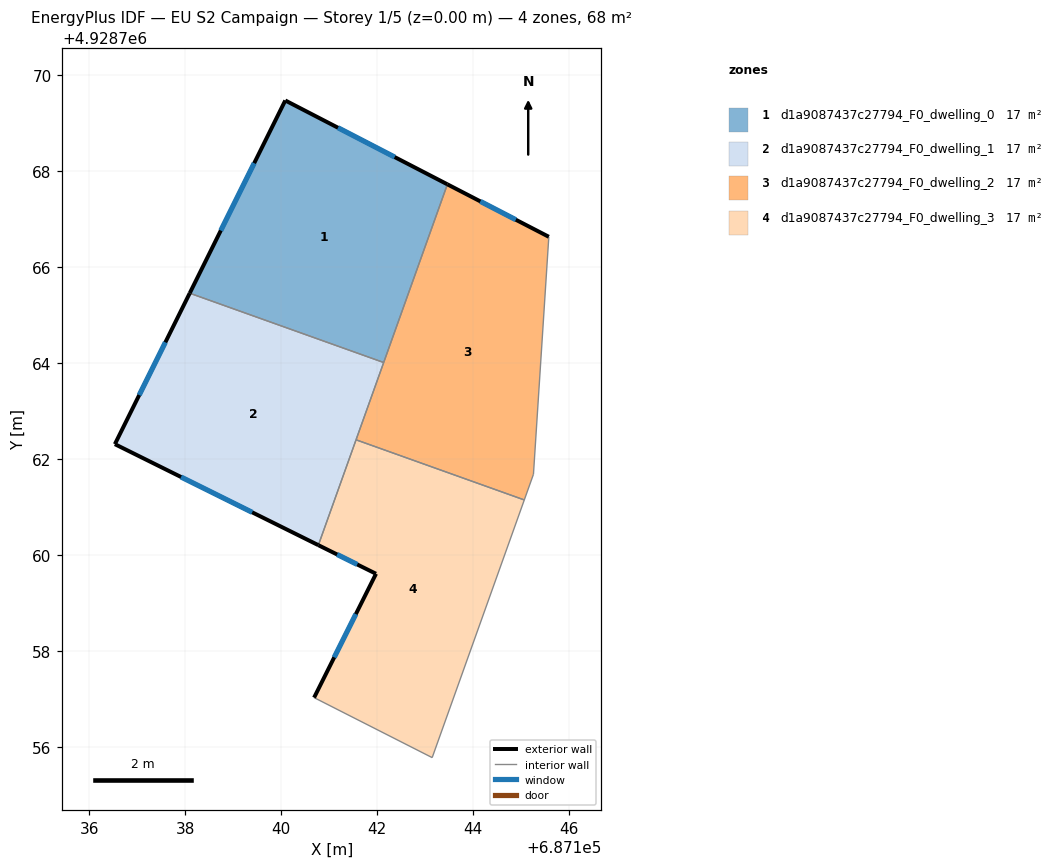
=== STOREY PLAN SPEC (per zone: floor XY polygon, exterior-wall plan segments, windows/doors) ===
zone 1: d1a9087437c27794_F0_dwelling_0  (17.0 m²)
  floor: (687142.13, 4928764.01) (687143.46, 4928767.72) (687140.08, 4928769.47) (687138.09, 4928765.46)
  exterior wall: (687138.09, 4928765.46) – (687140.08, 4928769.47)  [4.5 m]
    window: (687138.74, 4928766.76) – (687139.44, 4928768.17)  [1.6 m²]
  exterior wall: (687140.08, 4928769.47) – (687143.46, 4928767.72)  [3.8 m]
    window: (687141.18, 4928768.90) – (687142.36, 4928768.29)  [1.4 m²]
  interior walls: 2
zone 2: d1a9087437c27794_F0_dwelling_1  (17.0 m²)
  floor: (687140.77, 4928760.21) (687142.13, 4928764.01) (687138.09, 4928765.46) (687136.53, 4928762.31)
  exterior wall: (687140.77, 4928760.21) – (687136.53, 4928762.31)  [4.7 m]
    window: (687139.39, 4928760.89) – (687137.91, 4928761.63)  [1.7 m²]
  exterior wall: (687136.53, 4928762.31) – (687138.09, 4928765.46)  [3.5 m]
    window: (687137.04, 4928763.33) – (687137.59, 4928764.43)  [1.3 m²]
  interior walls: 3
zone 3: d1a9087437c27794_F0_dwelling_2  (17.0 m²)
  floor: (687145.06, 4928761.15) (687145.25, 4928761.68) (687145.57, 4928766.63) (687143.46, 4928767.72) (687141.56, 4928762.40)
  exterior wall: (687143.46, 4928767.72) – (687145.57, 4928766.63)  [2.4 m]
    window: (687144.15, 4928767.37) – (687144.89, 4928766.99)  [0.9 m²]
  interior walls: 5
zone 4: d1a9087437c27794_F0_dwelling_3  (17.0 m²)
  floor: (687143.14, 4928755.78) (687145.06, 4928761.15) (687141.56, 4928762.40) (687140.77, 4928760.21) (687141.97, 4928759.61) (687140.68, 4928757.03)
  exterior wall: (687140.68, 4928757.03) – (687141.97, 4928759.61)  [2.9 m]
    window: (687141.10, 4928757.87) – (687141.55, 4928758.77)  [1.1 m²]
  exterior wall: (687141.97, 4928759.61) – (687140.77, 4928760.21)  [1.3 m]
    window: (687141.58, 4928759.81) – (687141.16, 4928760.01)  [0.5 m²]
  interior walls: 4

=== DERIVED (storey summary) ===
Building: EU S2 Campaign
Storey: 1 of 5  (floor level z = 0.00 m)
Storey gross floor area: 67.9 m²
Zones on this storey: 4
  - d1a9087437c27794_F0_dwelling_0: floor 17.0 m²; exterior wall 8.3 m (24.9 m²); 2 window(s) 3.0 m²; WWR 12.2%
  - d1a9087437c27794_F0_dwelling_1: floor 17.0 m²; exterior wall 8.2 m (24.7 m²); 2 window(s) 3.0 m²; WWR 12.2%
  - d1a9087437c27794_F0_dwelling_2: floor 17.0 m²; exterior wall 2.4 m (7.1 m²); 1 window(s) 0.9 m²; WWR 12.2%
  - d1a9087437c27794_F0_dwelling_3: floor 17.0 m²; exterior wall 4.2 m (12.7 m²); 2 window(s) 1.5 m²; WWR 12.2%
Zone adjacency (shared interzone walls):
  - d1a9087437c27794_F0_dwelling_0 ↔ d1a9087437c27794_F0_dwelling_1
  - d1a9087437c27794_F0_dwelling_0 ↔ d1a9087437c27794_F0_dwelling_2
  - d1a9087437c27794_F0_dwelling_1 ↔ d1a9087437c27794_F0_dwelling_2
  - d1a9087437c27794_F0_dwelling_1 ↔ d1a9087437c27794_F0_dwelling_3
  - d1a9087437c27794_F0_dwelling_2 ↔ d1a9087437c27794_F0_dwelling_3